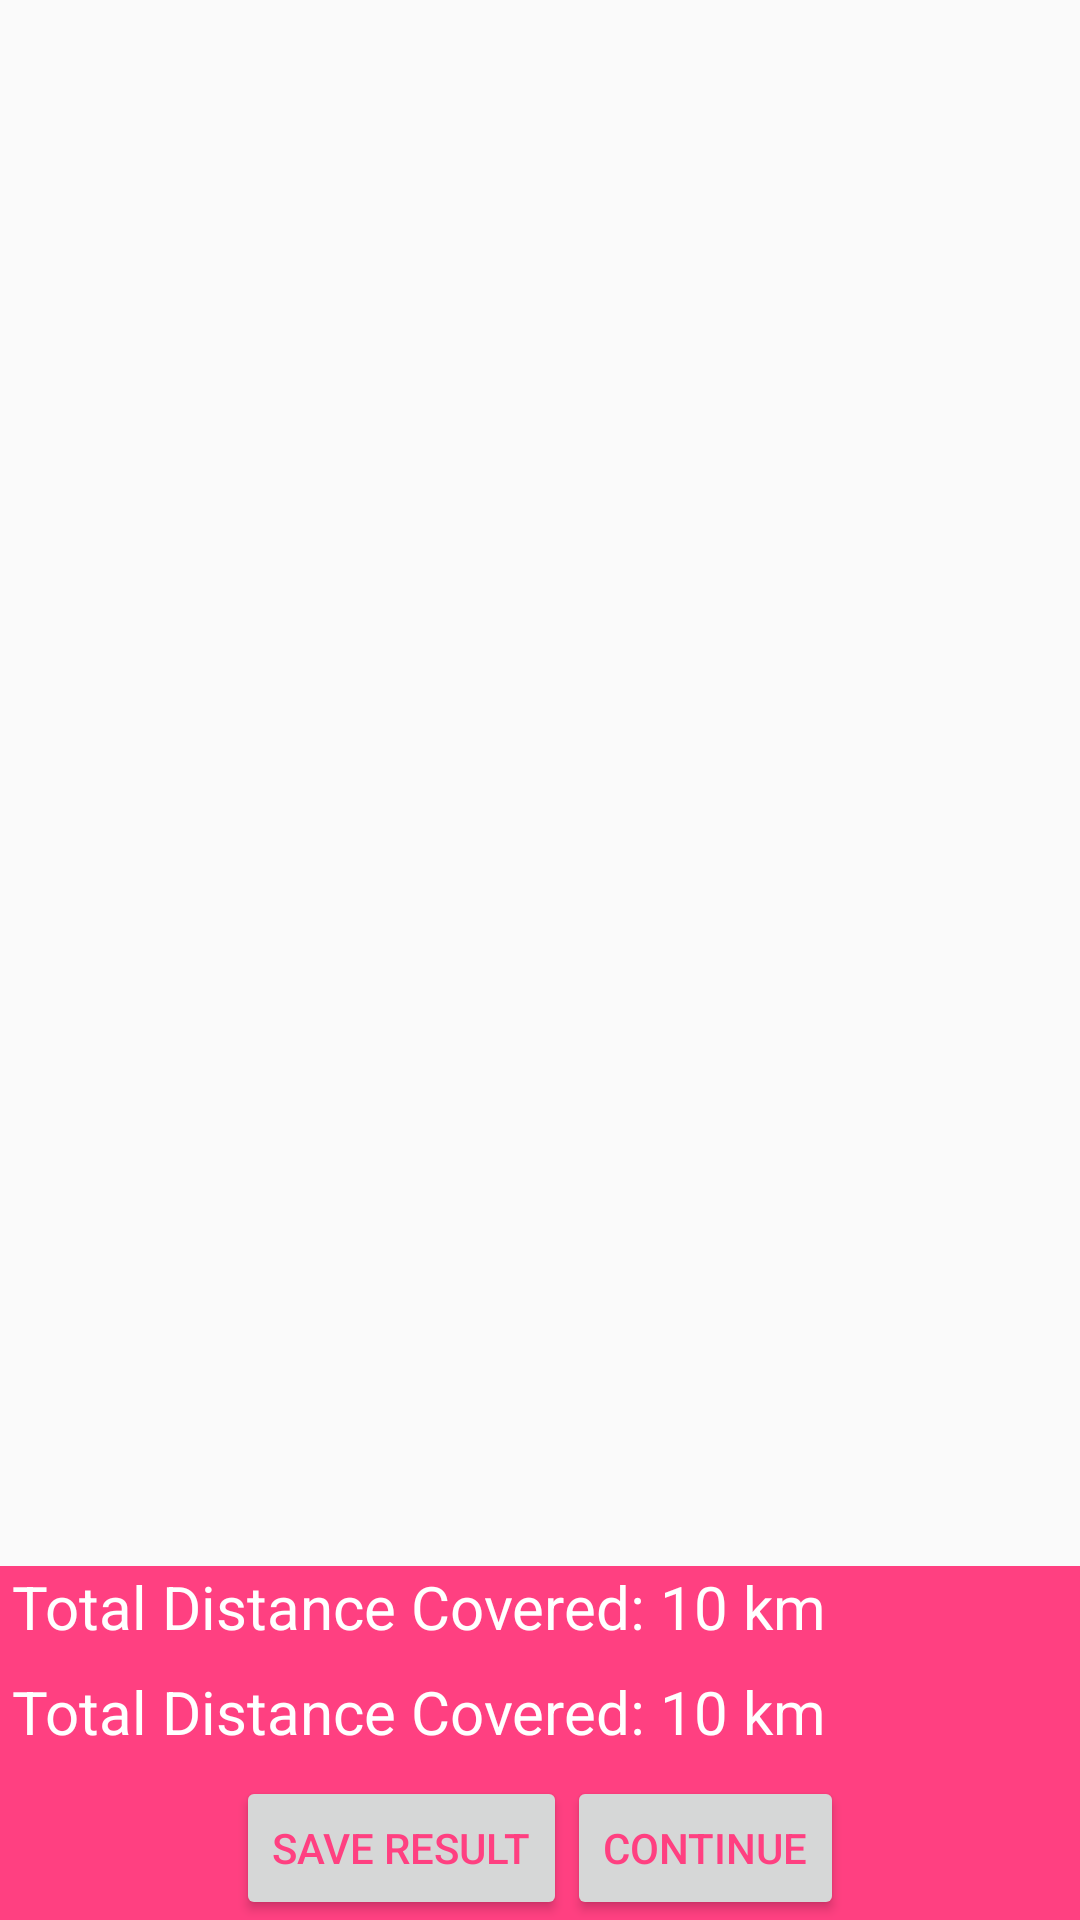

Write the Android layout XML for this screen, with the resource values it uses.
<!-- AndroidManifest.xml: application theme AppTheme -->
<!-- res/layout/activity_result_location_list.xml -->
<?xml version="1.0" encoding="utf-8"?>
<RelativeLayout xmlns:android="http://schemas.android.com/apk/res/android"
    android:layout_width="match_parent"
    android:layout_height="wrap_content">

    <android.support.v7.widget.RecyclerView
        android:id="@+id/result_location_recycler_view"
        android:layout_width="match_parent"
        android:layout_height="match_parent"
        android:layout_above="@+id/linearLayout"
        android:clipToPadding="false"
        android:scrollbars="vertical" />

    <LinearLayout
        android:layout_width="match_parent"
        android:layout_height="wrap_content"
        android:background="@color/colorPrimary"
        android:layout_alignParentBottom="true"
        android:orientation="vertical"
        android:id="@+id/linearLayout">

        <TextView
            android:id="@+id/total_distance"
            android:layout_width="wrap_content"
            android:layout_height="wrap_content"
            android:text="Total Distance Covered: 10 km"
            android:textSize="20dp"
            android:layout_alignParentLeft="true"
            android:layout_centerInParent="true"
            android:layout_marginBottom="@dimen/margin_8dp"
            android:layout_marginLeft="@dimen/margin_4dp"
            android:textColor="@color/white"/>

        <TextView
            android:id="@+id/total_duration"
            android:layout_width="wrap_content"
            android:layout_height="wrap_content"
            android:text="Total Distance Covered: 10 km"
            android:textSize="20dp"
            android:layout_alignParentLeft="true"
            android:layout_centerInParent="true"
            android:layout_marginBottom="@dimen/margin_8dp"
            android:layout_marginLeft="@dimen/margin_4dp"
            android:textColor="@color/white"/>


        <LinearLayout
            android:layout_width="wrap_content"
            android:layout_height="wrap_content"
            android:background="@color/colorPrimary"
            android:layout_alignParentBottom="true"
            android:orientation="horizontal"
            android:id="@+id/linearLayout_2"
            android:layout_gravity="center">

            <Button
                android:id="@+id/save_result_button"
                android:layout_width="wrap_content"
                android:layout_height="wrap_content"
                android:textColor="@color/colorPrimary"
                android:text="Save Result" />

            <Button
                android:id="@+id/continue_button"
                android:layout_width="wrap_content"
                android:layout_height="wrap_content"
                android:text="Continue"
                android:textColor="@color/colorPrimary" />


        </LinearLayout>



    </LinearLayout>


</RelativeLayout>
<!-- resources referenced by this layout -->
<resources>
  <color name="colorPrimary">#FF4081
      </color>
  <color name="white">#FFFFFF
      </color>
  <dimen name="margin_4dp">4dp</dimen>
  <dimen name="margin_8dp">8dp</dimen>
  <style name="AppTheme" parent="Theme.AppCompat.Light.DarkActionBar">
          
          <item name="colorPrimary">@color/colorPrimary</item>
          <item name="colorPrimaryDark">@color/colorPrimaryDark</item>
          <item name="colorAccent">@color/colorAccent</item>
      </style>
  <color name="colorPrimaryDark">#303F9F
      </color>
  <color name="colorAccent">#FF4081
      </color>
</resources>
